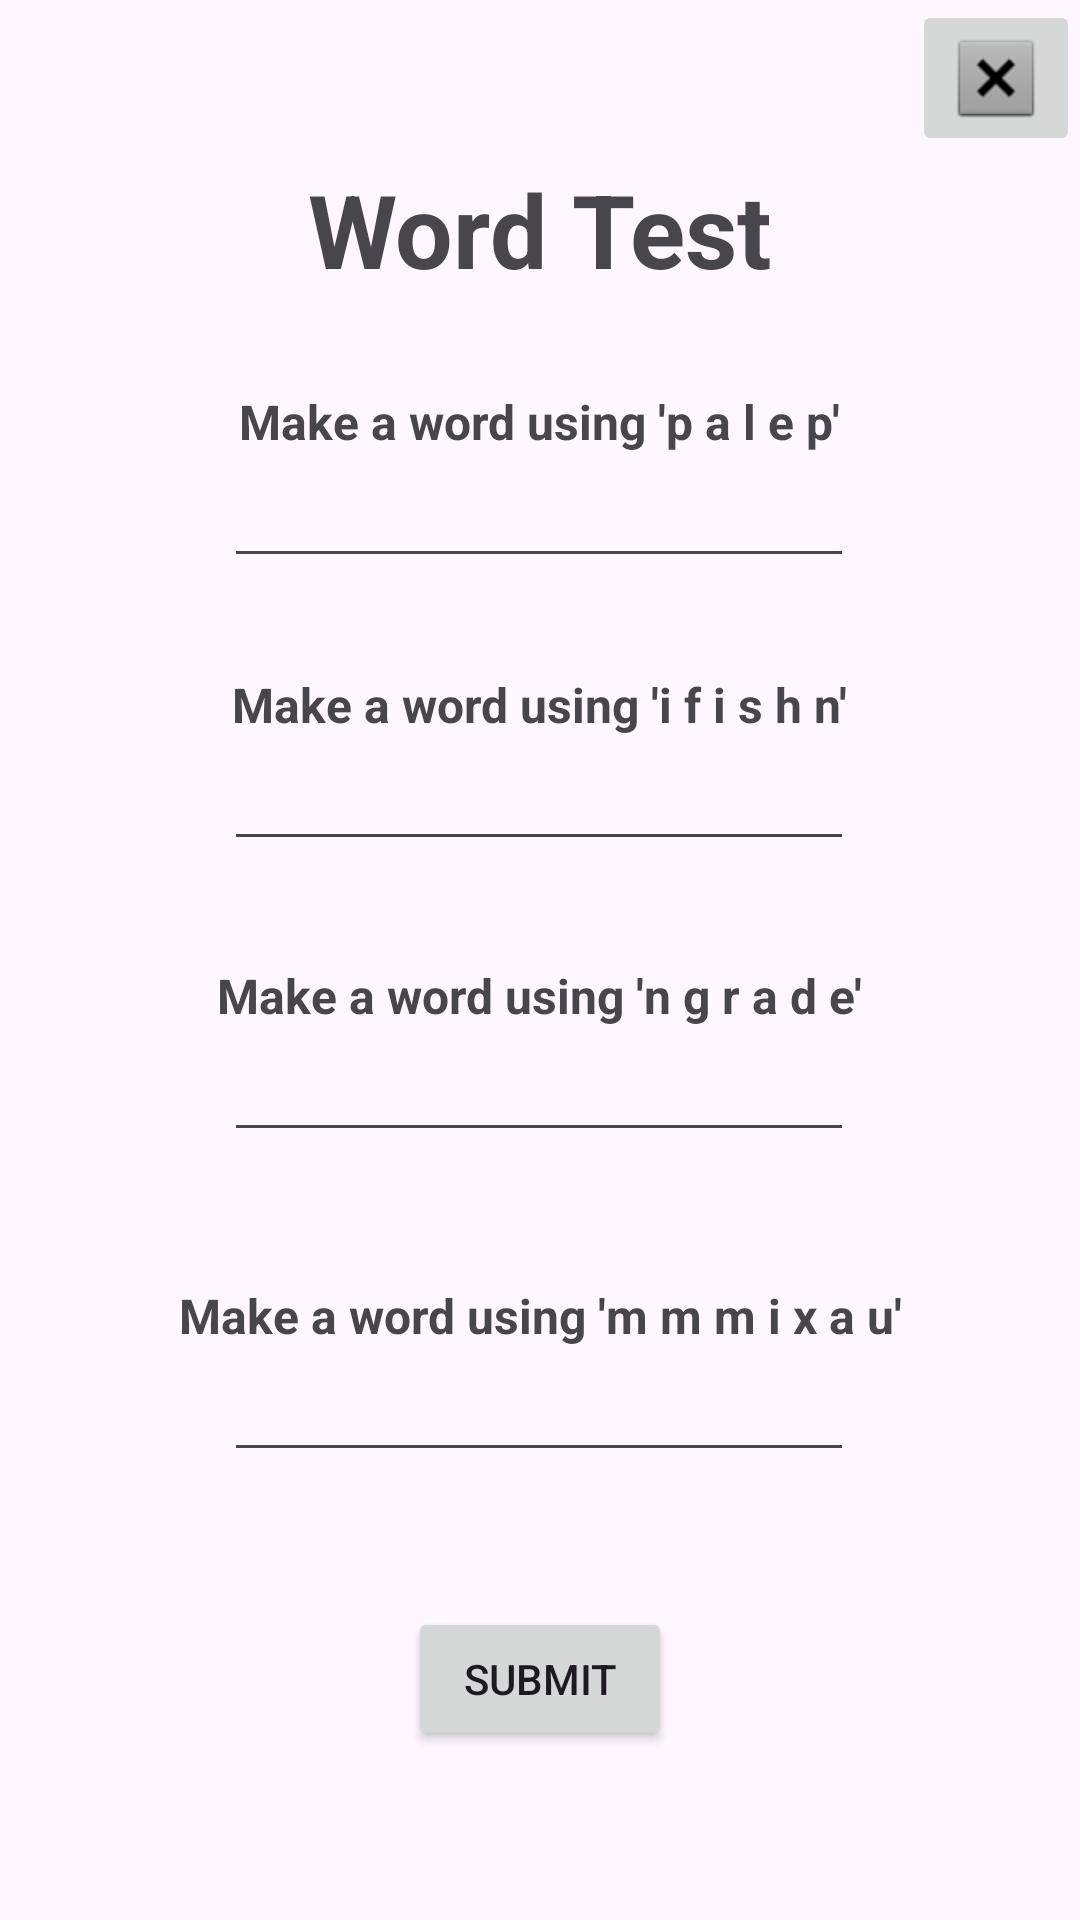

Layout XML and referenced resources for this Android screen:
<!-- AndroidManifest.xml: application theme Theme.Alzeimier -->
<!-- res/layout/activity_patient_word.xml -->
<?xml version="1.0" encoding="utf-8"?>
<androidx.constraintlayout.widget.ConstraintLayout xmlns:android="http://schemas.android.com/apk/res/android"
    xmlns:app="http://schemas.android.com/apk/res-auto"
    xmlns:tools="http://schemas.android.com/tools"
    android:layout_width="match_parent"
    android:layout_height="match_parent"
    tools:context=".Patient_Word">

    <TextView
        android:id="@+id/textView23"
        android:layout_width="wrap_content"
        android:layout_height="wrap_content"
        android:text="Word Test"
        android:textSize="34sp"
        android:textStyle="bold"
        app:layout_constraintBottom_toBottomOf="parent"
        app:layout_constraintEnd_toEndOf="parent"
        app:layout_constraintStart_toStartOf="parent"
        app:layout_constraintTop_toTopOf="parent"
        app:layout_constraintVertical_bias="0.09" />

    <ImageButton
        android:id="@+id/imageButton5"
        android:layout_width="wrap_content"
        android:layout_height="wrap_content"
        app:layout_constraintBottom_toBottomOf="parent"
        app:layout_constraintEnd_toEndOf="parent"
        app:layout_constraintHorizontal_bias="1.0"
        app:layout_constraintStart_toStartOf="parent"
        app:layout_constraintTop_toTopOf="parent"
        app:layout_constraintVertical_bias="0.0"
        app:srcCompat="@android:drawable/btn_dialog" />

    <TextView
        android:id="@+id/textView28"
        android:layout_width="wrap_content"
        android:layout_height="wrap_content"
        android:text="Make a word using 'p a l e p'"
        android:textSize="16sp"
        android:textStyle="bold"
        app:layout_constraintBottom_toBottomOf="parent"
        app:layout_constraintEnd_toEndOf="parent"
        app:layout_constraintHorizontal_bias="0.498"
        app:layout_constraintStart_toStartOf="parent"
        app:layout_constraintTop_toBottomOf="@+id/textView23"
        app:layout_constraintVertical_bias="0.059" />

    <TextView
        android:id="@+id/textView29"
        android:layout_width="wrap_content"
        android:layout_height="wrap_content"
        android:text="Make a word using 'i f i s h n'"
        android:textSize="16sp"
        android:textStyle="bold"
        app:layout_constraintBottom_toBottomOf="parent"
        app:layout_constraintEnd_toEndOf="parent"
        app:layout_constraintStart_toStartOf="parent"
        app:layout_constraintTop_toBottomOf="@+id/editTextText9"
        app:layout_constraintVertical_bias="0.074" />

    <TextView
        android:id="@+id/textView30"
        android:layout_width="wrap_content"
        android:layout_height="wrap_content"
        android:text="Make a word using 'n g r a d e'"
        android:textSize="16sp"
        android:textStyle="bold"
        app:layout_constraintBottom_toBottomOf="parent"
        app:layout_constraintEnd_toEndOf="parent"
        app:layout_constraintStart_toStartOf="parent"
        app:layout_constraintTop_toBottomOf="@+id/editTextText10"
        app:layout_constraintVertical_bias="0.103" />

    <TextView
        android:id="@+id/textView31"
        android:layout_width="wrap_content"
        android:layout_height="wrap_content"
        android:text="Make a word using 'm m m i x a u'"
        android:textSize="16sp"
        android:textStyle="bold"
        app:layout_constraintBottom_toBottomOf="parent"
        app:layout_constraintEnd_toEndOf="parent"
        app:layout_constraintStart_toStartOf="parent"
        app:layout_constraintTop_toBottomOf="@+id/editTextText12"
        app:layout_constraintVertical_bias="0.186" />

    <EditText
        android:id="@+id/editTextText9"
        android:layout_width="wrap_content"
        android:layout_height="wrap_content"
        android:ems="10"
        android:inputType="text"
        app:layout_constraintBottom_toBottomOf="parent"
        app:layout_constraintEnd_toEndOf="parent"
        app:layout_constraintHorizontal_bias="0.497"
        app:layout_constraintStart_toStartOf="parent"
        app:layout_constraintTop_toBottomOf="@+id/textView28"
        app:layout_constraintVertical_bias="0.0" />

    <EditText
        android:id="@+id/editTextText10"
        android:layout_width="wrap_content"
        android:layout_height="wrap_content"
        android:ems="10"
        android:inputType="text"
        app:layout_constraintBottom_toBottomOf="parent"
        app:layout_constraintEnd_toEndOf="parent"
        app:layout_constraintHorizontal_bias="0.497"
        app:layout_constraintStart_toStartOf="parent"
        app:layout_constraintTop_toBottomOf="@+id/textView29"
        app:layout_constraintVertical_bias="0.0" />

    <EditText
        android:id="@+id/editTextText12"
        android:layout_width="wrap_content"
        android:layout_height="wrap_content"
        android:ems="10"
        android:inputType="text"
        app:layout_constraintBottom_toBottomOf="parent"
        app:layout_constraintEnd_toEndOf="parent"
        app:layout_constraintHorizontal_bias="0.497"
        app:layout_constraintStart_toStartOf="parent"
        app:layout_constraintTop_toBottomOf="@+id/textView30"
        app:layout_constraintVertical_bias="0.0" />

    <EditText
        android:id="@+id/editTextText13"
        android:layout_width="wrap_content"
        android:layout_height="wrap_content"
        android:ems="10"
        android:inputType="text"
        app:layout_constraintBottom_toBottomOf="parent"
        app:layout_constraintEnd_toEndOf="parent"
        app:layout_constraintHorizontal_bias="0.497"
        app:layout_constraintStart_toStartOf="parent"
        app:layout_constraintTop_toBottomOf="@+id/textView31"
        app:layout_constraintVertical_bias="0.0" />

    <Button
        android:id="@+id/button20"
        android:layout_width="wrap_content"
        android:layout_height="wrap_content"
        android:text="submit"
        app:layout_constraintBottom_toBottomOf="parent"
        app:layout_constraintEnd_toEndOf="parent"
        app:layout_constraintStart_toStartOf="parent"
        app:layout_constraintTop_toBottomOf="@+id/editTextText13"
        app:layout_constraintVertical_bias="0.443" />
</androidx.constraintlayout.widget.ConstraintLayout>
<!-- resources referenced by this layout -->
<resources>
  <style name="Theme.Alzeimier" parent="Base.Theme.Alzeimier" />
  <style name="Base.Theme.Alzeimier" parent="Theme.Material3.DayNight.NoActionBar">
          
          
      </style>
</resources>
